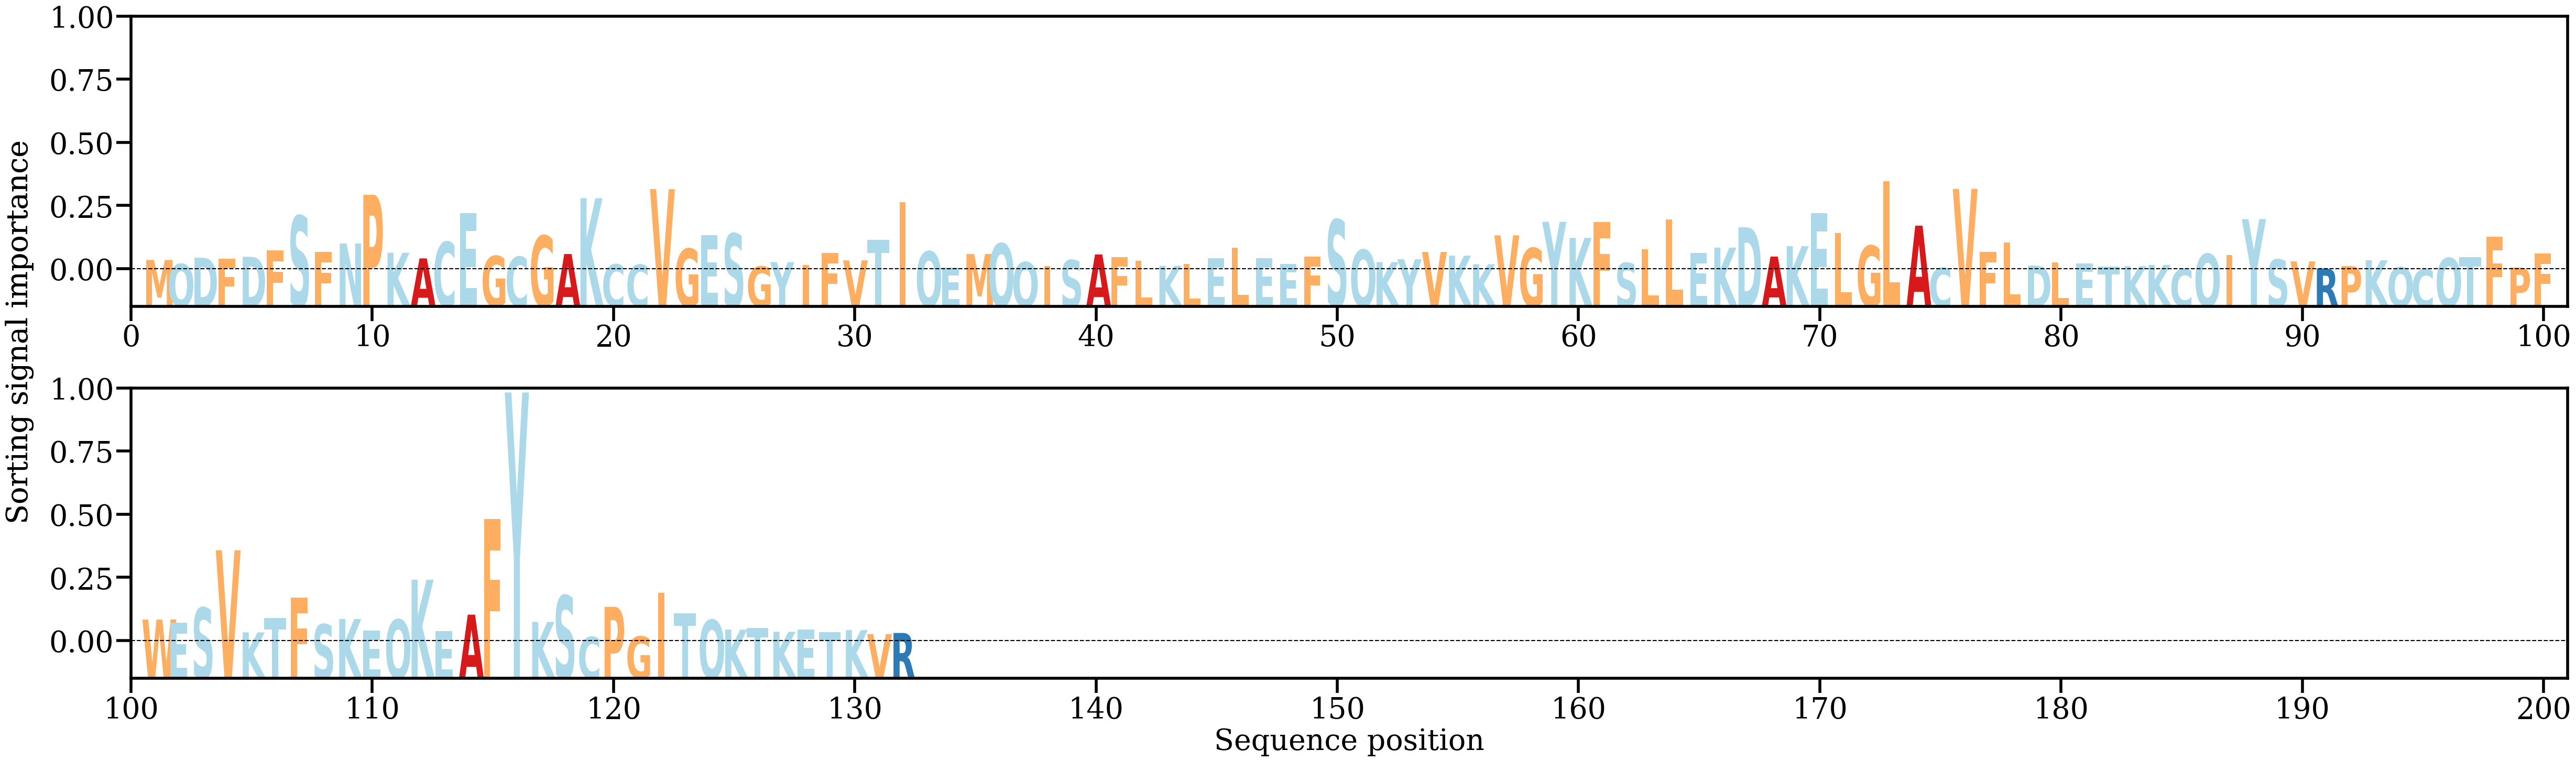

Values plotted in this chart, from the file beside it:
AA, Alpha
M, [0.00302237]
Q, [0.00176656]
D, [0.00372247]
F, [0.00336138]
D, [0.00401304]
F, [0.00611641]
S, [0.01687224]
F, [0.00551248]
N, [0.00820539]
P, [0.02345573]
K, [0.00527417]
A, [0.00351233]
C, [0.00866091]
E, [0.01775941]
G, [0.00425701]
C, [0.0040305]
G, [0.01063226]
A, [0.0048779]
K, [0.02239178]
C, [0.0016325]
C, [0.00153076]
V, [0.0252287]
G, [0.00654944]
E, [0.01078982]
S, [0.0112857]
G, [0.00097866]
Y, [0.00233856]
I, [0.00146234]
F, [0.00523315]
V, [0.00289287]
T, [0.00931837]
I, [0.02113747]
Q, [0.00570674]
E, [0.0005856]
M, [0.004891]
Q, [0.00819538]
Q, [0.00231835]
I, [0.00108757]
S, [0.00297986]
A, [0.00474682]
F, [0.0039252]
L, [0.00283214]
K, [0.00117743]
L, [0.00170487]
E, [0.00364454]
L, [0.00681715]
E, [0.00353163]
E, [0.00174782]
F, [0.00403815]
S, [0.01567137]
Q, [0.00620712]
K, [0.00234219]
Y, [0.00326682]
V, [0.00552908]
K, [0.00437365]
K, [0.00168661]
V, [0.01073121]
G, [0.00673983]
Y, [0.01498638]
K, [0.00994225]
... 72 more rows
